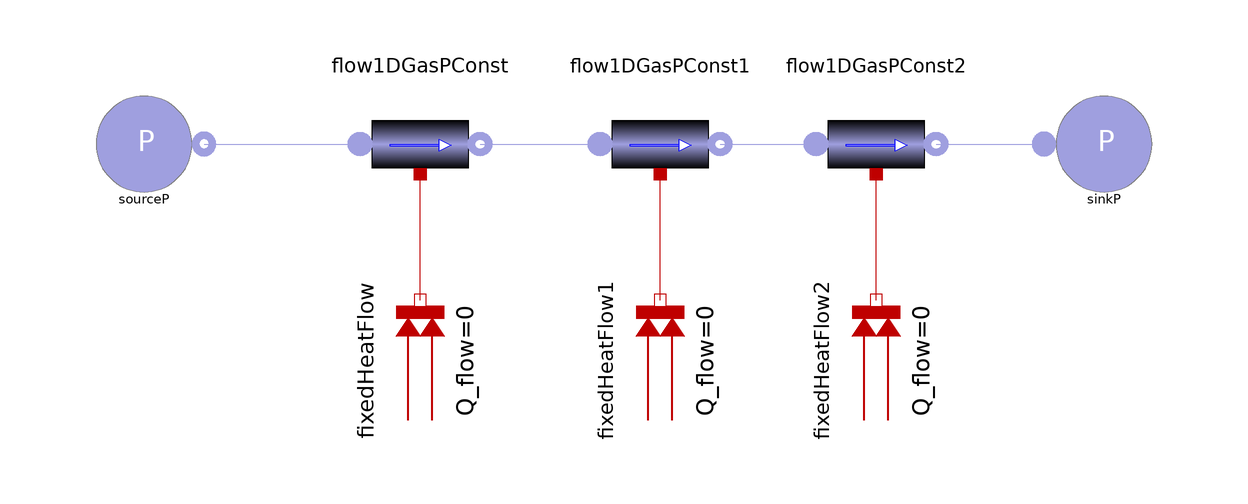

Above is the diagram view of the following Modelica model: its components placed by their Placement annotations and its connect equations drawn as lines.

model GasFlow1d_test
      Components.Gas.SourceP sourceP(pnom=120000)
        annotation (Placement(transformation(extent={{-80,16},{-60,36}},
              rotation=0)));
      Components.Gas.Flow1DGasPConst flow1DGasPConst(V=1)
        annotation (Placement(transformation(extent={{-34,36},{-14,16}},
              rotation=0)));
      Components.Gas.SinkP sinkP annotation (Placement(transformation(extent={{
                80,16},{100,36}}, rotation=0)));
      Components.Gas.Flow1DGasPConst flow1DGasPConst1(V=1)
        annotation (Placement(transformation(extent={{6,36},{26,16}}, rotation=
                0)));
      Components.Gas.Flow1DGasPConst flow1DGasPConst2(V=1)
        annotation (Placement(transformation(extent={{42,36},{62,16}}, rotation=
               0)));
      Components.Thermal.FixedHeatFlow fixedHeatFlow(Q_flow=0)
        annotation (Placement(transformation(
            origin={-24,-10},
            extent={{-10,-10},{10,10}},
            rotation=90)));
      Components.Thermal.FixedHeatFlow fixedHeatFlow1(Q_flow=0)
        annotation (Placement(transformation(
            origin={16,-10},
            extent={{-10,-10},{10,10}},
            rotation=90)));
      Components.Thermal.FixedHeatFlow fixedHeatFlow2(Q_flow=0)
        annotation (Placement(transformation(
            origin={52,-10},
            extent={{-10,-10},{10,10}},
            rotation=90)));
    equation
      connect(sourceP.flange, flow1DGasPConst.inlet) annotation (Line(points={{
              -60,26},{-34,26}}, color={159,159,223}));
      connect(flow1DGasPConst.outlet, flow1DGasPConst1.inlet) annotation (Line(
            points={{-14,26},{6,26}}, color={159,159,223}));
      connect(flow1DGasPConst1.outlet, flow1DGasPConst2.inlet) annotation (Line(
            points={{26,26},{42,26}}, color={159,159,223}));
      connect(flow1DGasPConst2.outlet, sinkP.flange) annotation (Line(points={{
              62,26},{80,26}}, color={159,159,223}));
      connect(fixedHeatFlow.port, flow1DGasPConst.wall) annotation (Line(points=
             {{-24,5.55112e-16},{-24,21}}, color={191,0,0}));
      connect(fixedHeatFlow1.port, flow1DGasPConst1.wall) annotation (Line(
            points={{16,5.55112e-16},{16,21}}, color={191,0,0}));
      connect(fixedHeatFlow2.port, flow1DGasPConst2.wall) annotation (Line(
            points={{52,5.55112e-16},{52,21}}, color={191,0,0}));
      annotation (Diagram(graphics));
    end GasFlow1d_test;